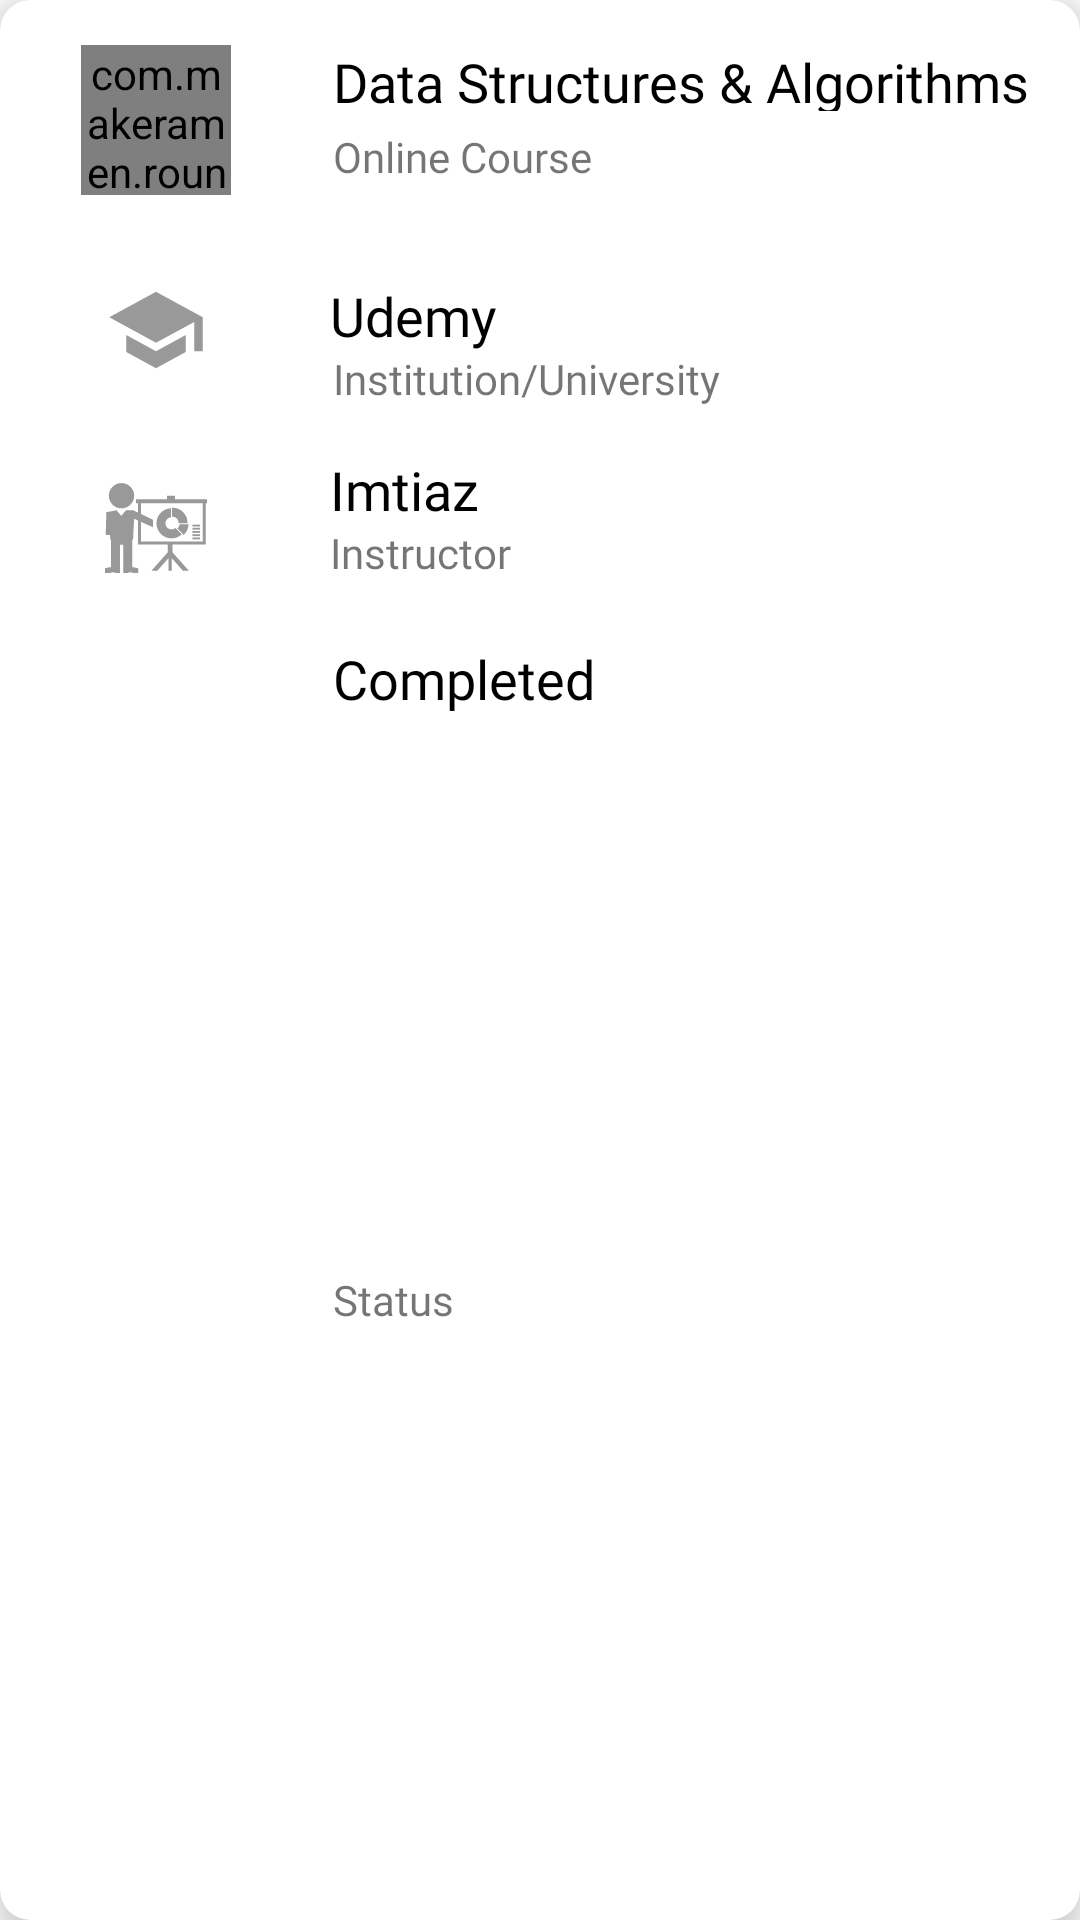

The Android layout XML behind this screen, and the referenced resources:
<!-- AndroidManifest.xml: application theme AppTheme -->
<!-- res/layout/courses_model_back.xml -->
<?xml version="1.0" encoding="utf-8"?>
<FrameLayout
    xmlns:android="http://schemas.android.com/apk/res/android"
    xmlns:app="http://schemas.android.com/apk/res-auto"
    xmlns:tools="http://schemas.android.com/tools"
    android:layout_width="match_parent"
    style="@style/Widget.MaterialComponents.CardView"
    android:layout_height="270dp">

    <android.support.design.card.MaterialCardView
        android:layout_width="match_parent"
        app:cardElevation="10dp"
        app:cardCornerRadius="10dp"
        android:layout_height="match_parent">

        <android.support.constraint.ConstraintLayout
            android:layout_width="match_parent"
            android:layout_height="match_parent"
            android:orientation="vertical">


            <com.makeramen.roundedimageview.RoundedImageView
                android:id="@+id/imageViewBack"
                android:layout_width="50dp"
                android:layout_height="50dp"
                android:layout_marginStart="27dp"
                android:layout_marginTop="15dp"
                app:riv_corner_radius="50dp"
                android:scaleType="fitXY"
                app:layout_constraintStart_toStartOf="parent"
                app:layout_constraintTop_toTopOf="parent"/>

            <TextView
                android:id="@+id/c_back_name"
                android:layout_width="wrap_content"
                android:layout_height="22dp"
                android:layout_marginStart="34dp"
                android:layout_marginTop="15dp"
                android:fontFamily="@font/futura_medium"
                android:text="Data Structures &amp; Algorithms"
                android:textColor="@color/black"
                android:textSize="18sp"
                app:layout_constraintStart_toEndOf="@+id/imageViewBack"
                app:layout_constraintTop_toTopOf="parent" />

            <TextView
                android:id="@+id/textView6"
                android:layout_width="wrap_content"
                android:layout_height="wrap_content"
                android:layout_marginStart="34dp"
                android:layout_marginBottom="26dp"
                android:fontFamily="@font/futura_medium"
                android:text="Online Course"
                android:textSize="14sp"
                app:layout_constraintBottom_toTopOf="@+id/c_institution"
                app:layout_constraintStart_toEndOf="@+id/imageViewBack"
                app:layout_constraintTop_toBottomOf="@+id/c_back_name" />

            <ImageView
                android:id="@+id/imageView4"
                android:layout_width="50dp"
                android:layout_height="50dp"
                android:layout_marginTop="20dp"
                android:cropToPadding="false"
                android:padding="8dp"
                app:layout_constraintStart_toStartOf="@+id/imageViewBack"
                app:layout_constraintTop_toBottomOf="@+id/imageViewBack"
                app:srcCompat="@drawable/ic_degree_cap" />

            <TextView
                android:id="@+id/c_institution"
                android:layout_width="wrap_content"
                android:layout_height="wrap_content"
                android:layout_marginStart="33dp"
                android:layout_marginTop="8dp"
                android:fontFamily="@font/futura_medium"
                android:text="Udemy"
                android:textColor="@color/black"
                android:textSize="18sp"
                app:layout_constraintStart_toEndOf="@+id/imageView4"
                app:layout_constraintTop_toTopOf="@+id/imageView4" />

            <TextView
                android:id="@+id/textView8"
                android:layout_width="wrap_content"
                android:layout_height="wrap_content"
                android:layout_marginStart="34dp"
                android:fontFamily="@font/futura_medium"
                android:text="Institution/University"
                android:textSize="14sp"
                app:layout_constraintBottom_toBottomOf="@+id/imageView4"
                app:layout_constraintStart_toEndOf="@+id/imageView4"
                app:layout_constraintTop_toBottomOf="@+id/c_institution" />

            <ImageView
                android:id="@+id/imageView5"
                android:layout_width="50dp"
                android:layout_height="50dp"
                android:layout_marginStart="27dp"
                android:padding="8dp"
                android:layout_marginTop="16dp"
                app:layout_constraintStart_toStartOf="parent"
                app:layout_constraintTop_toBottomOf="@+id/imageView4"
                app:srcCompat="@drawable/ic_instructor" />

            <TextView
                android:id="@+id/c_instructor"
                android:layout_width="wrap_content"
                android:layout_height="wrap_content"
                android:layout_marginStart="33dp"
                android:fontFamily="@font/futura_medium"
                android:text="Imtiaz"
                android:textColor="@color/black"
                android:textSize="18sp"
                app:layout_constraintStart_toEndOf="@+id/imageView5"
                app:layout_constraintTop_toTopOf="@+id/imageView5" />

            <TextView
                android:id="@+id/textView10"
                android:layout_width="wrap_content"
                android:layout_height="wrap_content"
                android:layout_marginStart="33dp"
                android:layout_marginBottom="8dp"
                android:fontFamily="@font/futura_medium"
                android:text="Instructor"
                app:layout_constraintBottom_toBottomOf="@+id/imageView5"
                app:layout_constraintStart_toEndOf="@+id/imageView5"
                app:layout_constraintTop_toBottomOf="@+id/c_instructor" />

            <ImageView
                android:id="@+id/imageView6"
                android:layout_width="50dp"
                android:layout_height="50dp"
                android:layout_marginStart="27dp"
                android:layout_marginTop="13dp"
                android:padding="10dp"
                app:layout_constraintStart_toStartOf="parent"
                app:layout_constraintTop_toBottomOf="@+id/imageView5"
                app:srcCompat="@drawable/ic_check" />

            <TextView
                android:id="@+id/textView11"
                android:layout_width="wrap_content"
                android:layout_height="wrap_content"
                android:layout_marginStart="34dp"
                android:fontFamily="@font/futura_medium"
                android:text="Completed"
                android:textColor="@color/black"
                android:textSize="18sp"
                app:layout_constraintStart_toEndOf="@+id/imageView6"
                app:layout_constraintTop_toTopOf="@+id/imageView6" />

            <TextView
                android:id="@+id/textView12"
                android:layout_width="wrap_content"
                android:layout_height="wrap_content"
                android:layout_marginStart="34dp"
                android:layout_marginBottom="12dp"
                android:fontFamily="@font/futura_medium"
                android:text="Status"
                app:layout_constraintBottom_toBottomOf="parent"
                app:layout_constraintStart_toEndOf="@+id/imageView6"
                app:layout_constraintTop_toBottomOf="@+id/textView11" />
        </android.support.constraint.ConstraintLayout>


    </android.support.design.card.MaterialCardView>

</FrameLayout>
<!-- resources referenced by this layout -->
<resources>
  <color name="black">#000000</color>
  <!-- drawable ic_degree_cap (drawable) -->
  <vector android:height="24dp" android:tint="#999999"
      android:viewportHeight="24.0" android:viewportWidth="24.0"
      android:width="24dp" xmlns:android="http://schemas.android.com/apk/res/android">
      <path android:fillColor="#FF000000" android:pathData="M5,13.18v4L12,21l7,-3.82v-4L12,17l-7,-3.82zM12,3L1,9l11,6 9,-4.91V17h2V9L12,3z"/>
  </vector>
  <!-- drawable ic_instructor: vector/xml drawable (drawable, 2285 chars, omitted) -->
  <style name="AppTheme" parent="Theme.MaterialComponents.Light.NoActionBar">
          
          <item name="colorPrimary">@color/colorPrimary</item>
          <item name="colorPrimaryDark">@color/colorPrimaryDark</item>
          <item name="colorAccent">@color/colorAccent</item>
          <item name="android:windowTranslucentStatus">true</item>
          <item name="android:windowTranslucentNavigation">true</item>
          <item name="spinBars">true</item>
          <item name="drawerArrowStyle">@style/DrawerHamburgerStyle</item>
      </style>
  <color name="colorPrimary">#E11F3577</color>
  <color name="colorPrimaryDark">#E11F3577</color>
  <color name="colorAccent">#541BD8</color>
  <style name="DrawerHamburgerStyle" parent="@style/Widget.AppCompat.DrawerArrowToggle">
          <item name="spinBars">true</item>
          <item name="color">@android:color/black</item>
      </style>
</resources>
